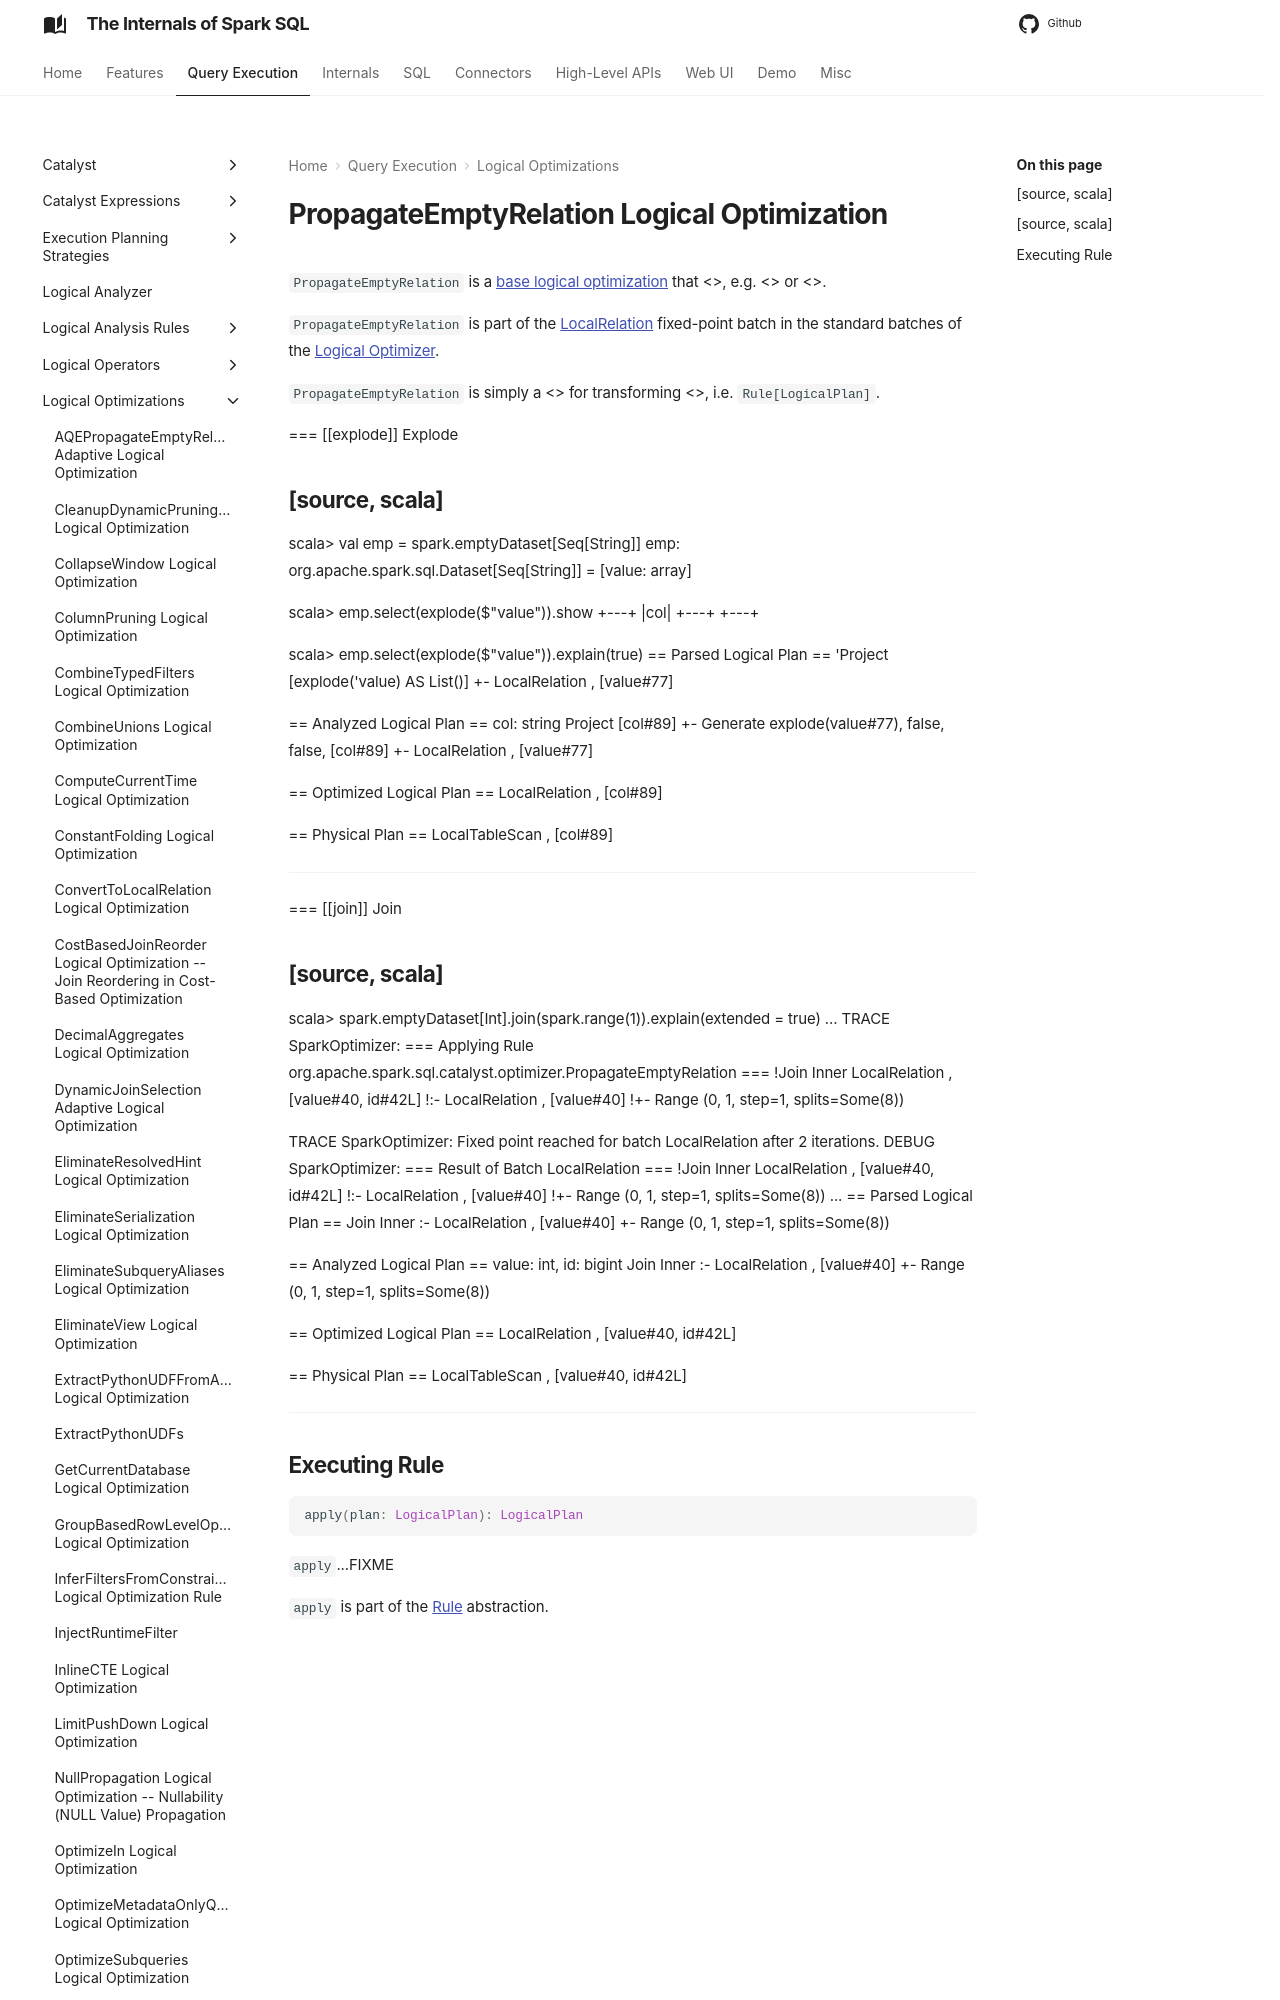

repository: japila-books/spark-sql-internals · page: logical-optimizations/PropagateEmptyRelation/index.html · generator: mkdocs

# PropagateEmptyRelation Logical Optimization

`PropagateEmptyRelation` is a [base logical optimization](../catalyst/Optimizer.md#batches) that <<apply, collapses plans with empty LocalRelation logical operators>>, e.g. <<explode, explode>> or <<join, join>>.

`PropagateEmptyRelation` is part of the [LocalRelation](../catalyst/Optimizer.md#LocalRelation) fixed-point batch in the standard batches of the [Logical Optimizer](../catalyst/Optimizer.md).

`PropagateEmptyRelation` is simply a <<catalyst/Rule.md#, Catalyst rule>> for transforming <<spark-sql-LogicalPlan.md#, logical plans>>, i.e. `Rule[LogicalPlan]`.

=== [[explode]] Explode

[source, scala]
----
scala> val emp = spark.emptyDataset[Seq[String]]
emp: org.apache.spark.sql.Dataset[Seq[String]] = [value: array<string>]

scala> emp.select(explode($"value")).show
+---+
|col|
+---+
+---+

scala> emp.select(explode($"value")).explain(true)
== Parsed Logical Plan ==
'Project [explode('value) AS List()]
+- LocalRelation <empty>, [value#77]

== Analyzed Logical Plan ==
col: string
Project [col#89]
+- Generate explode(value#77), false, false, [col#89]
   +- LocalRelation <empty>, [value#77]

== Optimized Logical Plan ==
LocalRelation <empty>, [col#89]

== Physical Plan ==
LocalTableScan <empty>, [col#89]
----

=== [[join]] Join
